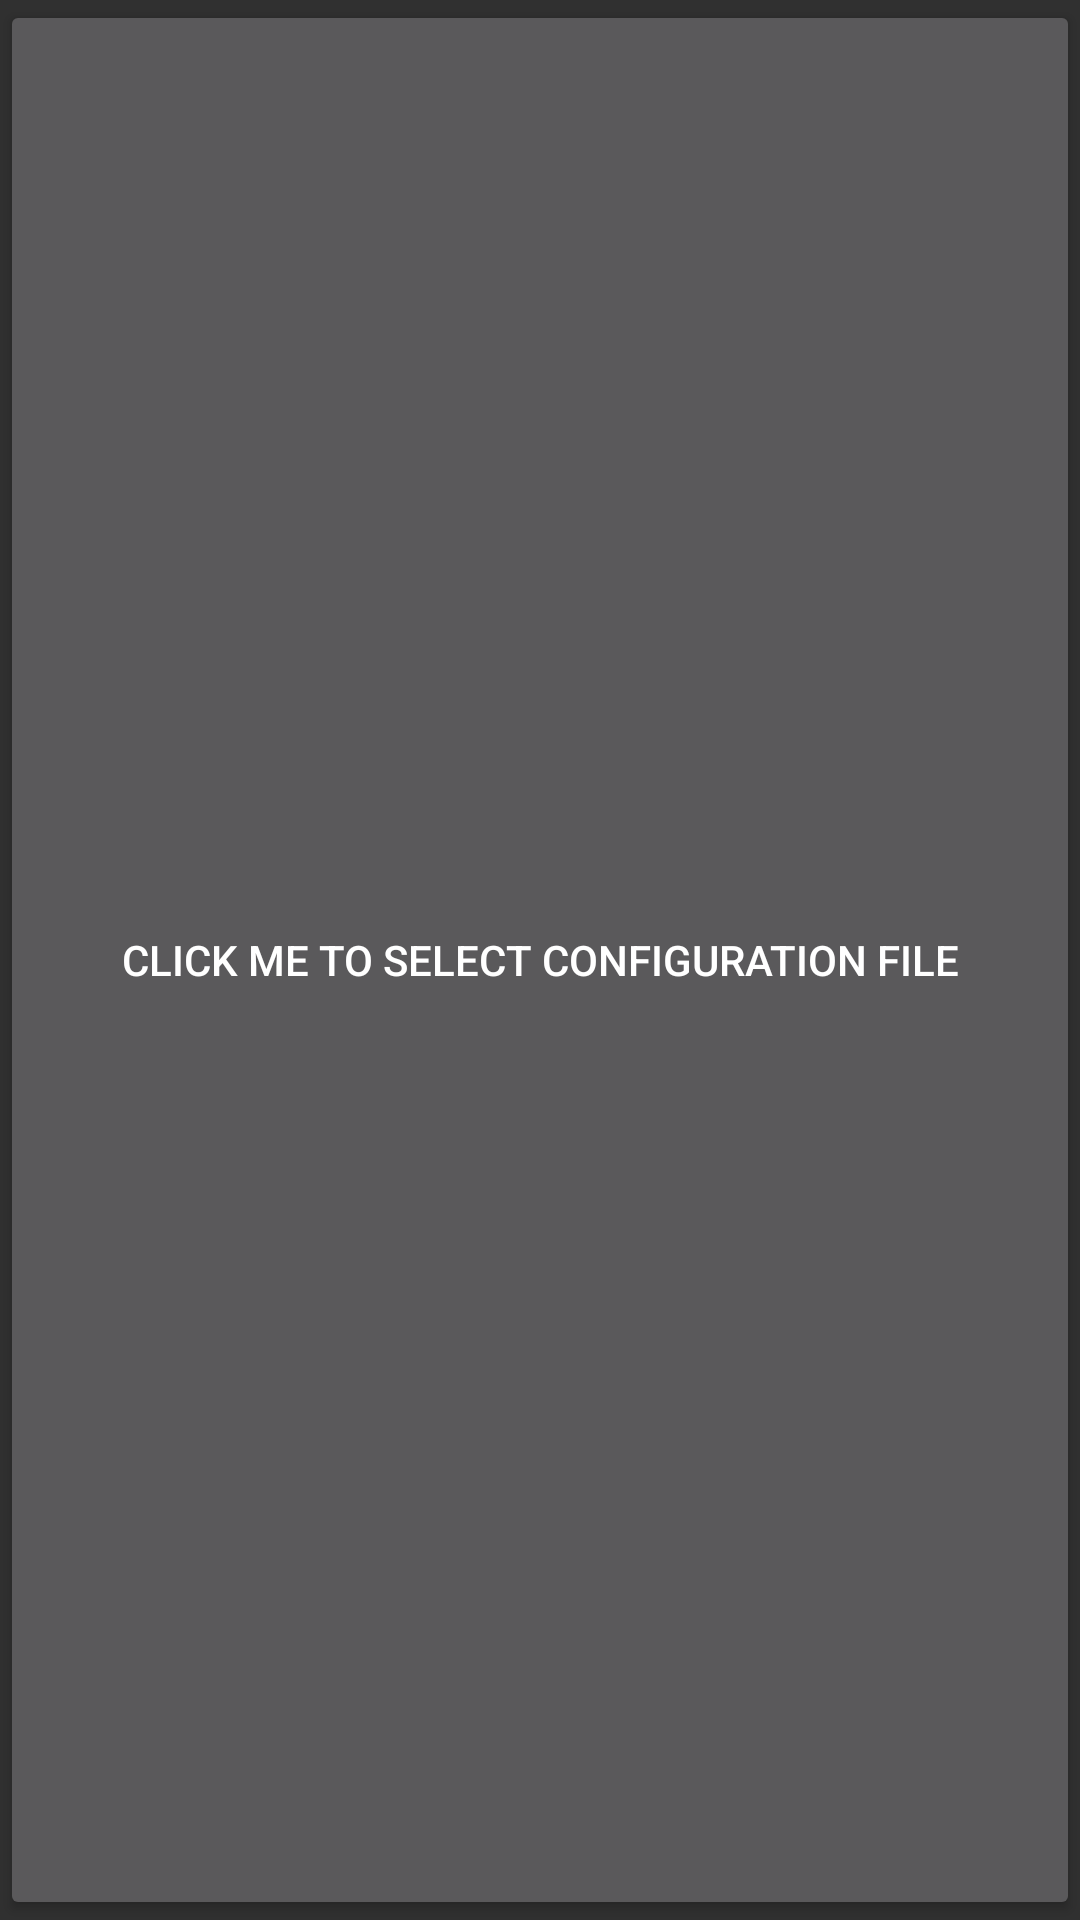

Here is an Android app screen rendered from its layout file. Give the layout XML and the strings, colors and styles it references.
<!-- AndroidManifest.xml: application theme AppTheme -->
<!-- res/layout/clickme.xml -->
<?xml version="1.0" encoding="utf-8"?>
<LinearLayout xmlns:android="http://schemas.android.com/apk/res/android"
    android:layout_width="match_parent"
    android:layout_height="match_parent"
    android:orientation="vertical"
    android:minHeight="40dp"
    android:minWidth="40dp"
    android:resizeMode="horizontal|vertical"
    android:weightSum="1">

    <Button
        android:id="@+id/button1"
        android:layout_width="match_parent"
        android:layout_height="match_parent"
        android:text="@string/clickMe"
        android:layout_weight="0.07" />

</LinearLayout>
<!-- resources referenced by this layout -->
<resources>
  <string name="clickMe">Click me to select configuration file</string>
  <style name="AppTheme" parent="@style/Theme.AppCompat">
  
          
          <item name="colorPrimary">@color/primary</item>
          
          <item name="colorPrimaryDark">@color/primary_dark</item>
          
          <item name="colorAccent">@color/accent</item>
          
      </style>
  <item name="primary" type="color">#3e9642</item>
  <item name="primary_dark" type="color">#28712b</item>
  <item name="accent" type="color">#CCEAE7</item>
</resources>
